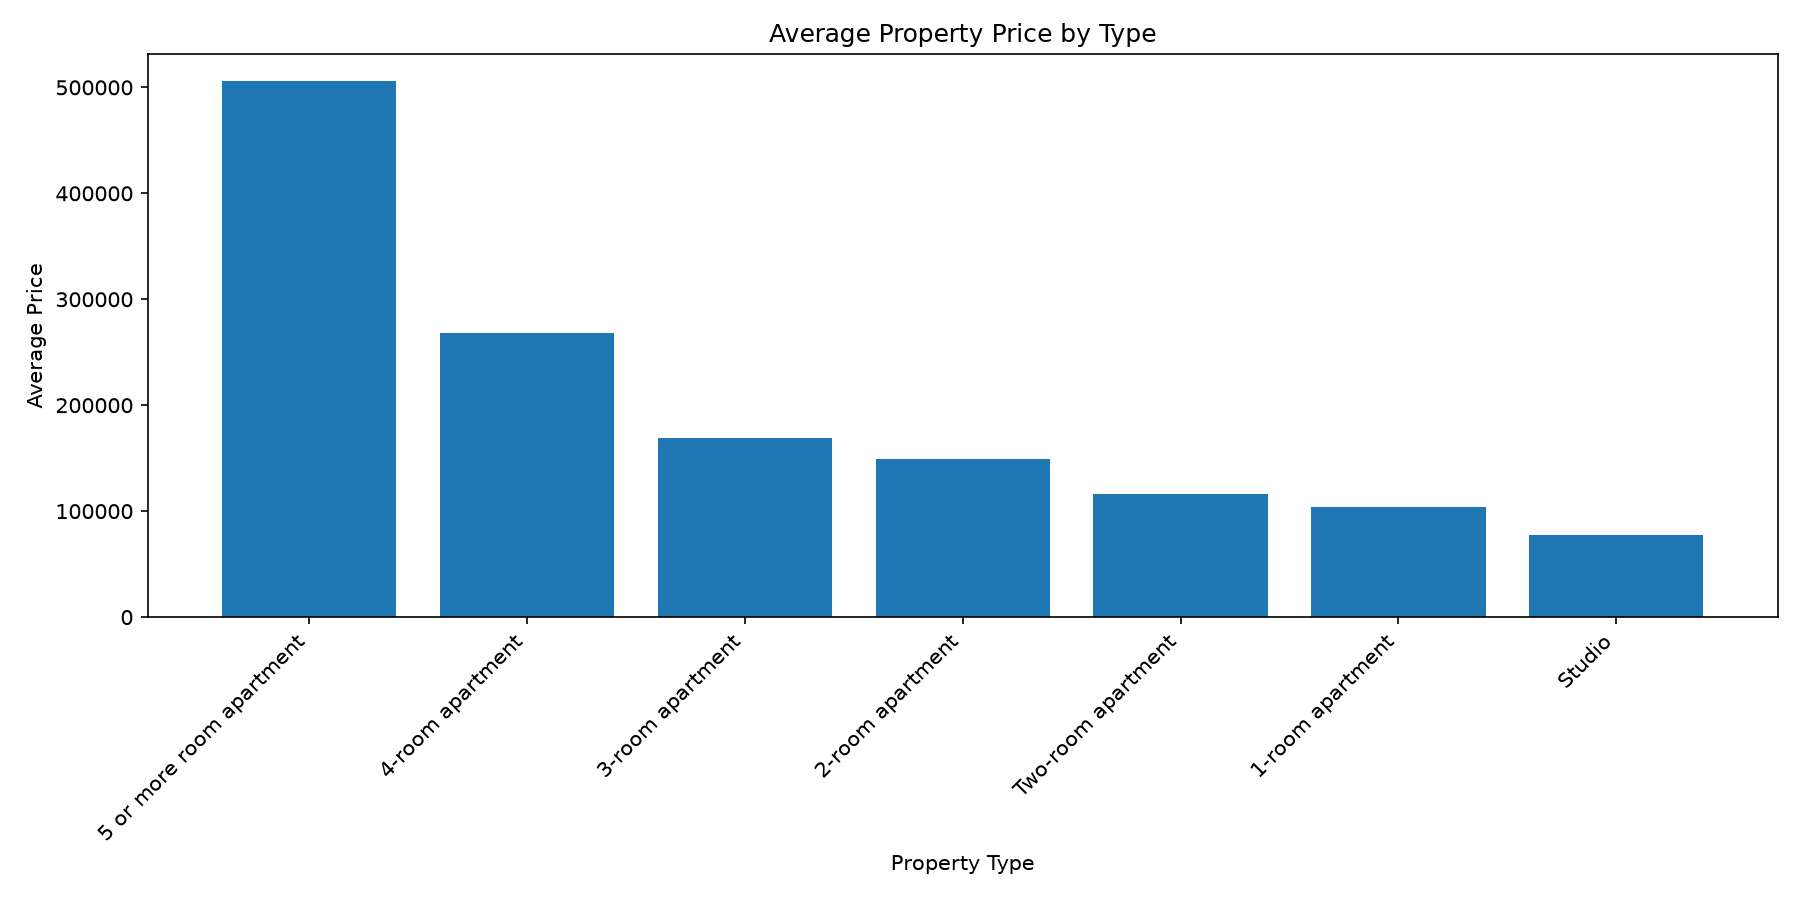

The data file committed next to this chart (first rows):
type, count, avg_price
5 or more room apartment, 146, 505736
4-room apartment, 1490, 268186
3-room apartment, 5991, 169201
2-room apartment, 5085, 149461
Two-room apartment, 64, 115915
1-room apartment, 1770, 104055
Studio, 423, 77227
